Run: headless pygame with SDL's dummy video driver; simulated clock (each Clock.tick advances the game by its frame time, no real sleeping); random seed 0; keys injected as events and as key.get_pressed() state; mouse plan: one left click at the window centre at the start of phase 2, then a move to the lower-right quarter at the start of phase 3.
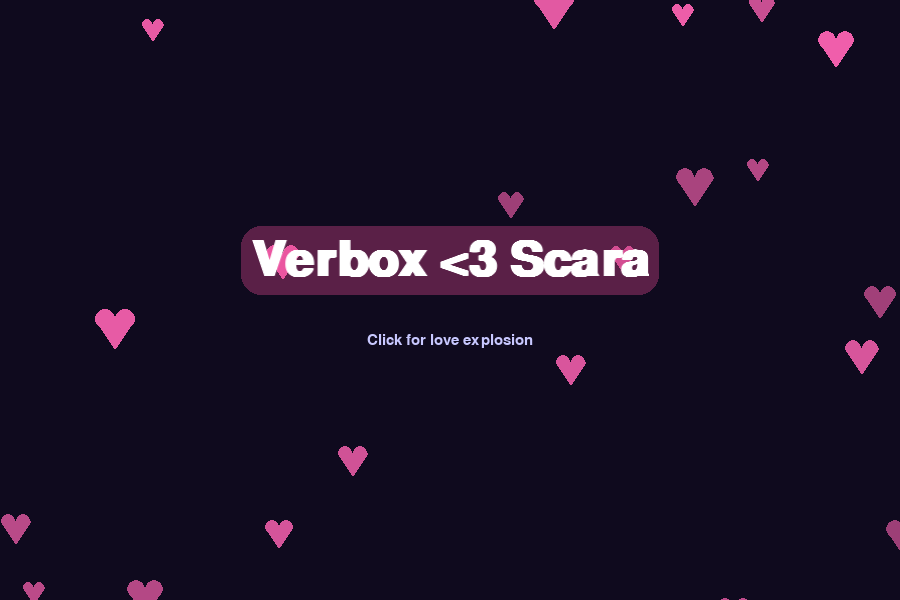
Frame 1 of 4 · flips 1–60 · no input
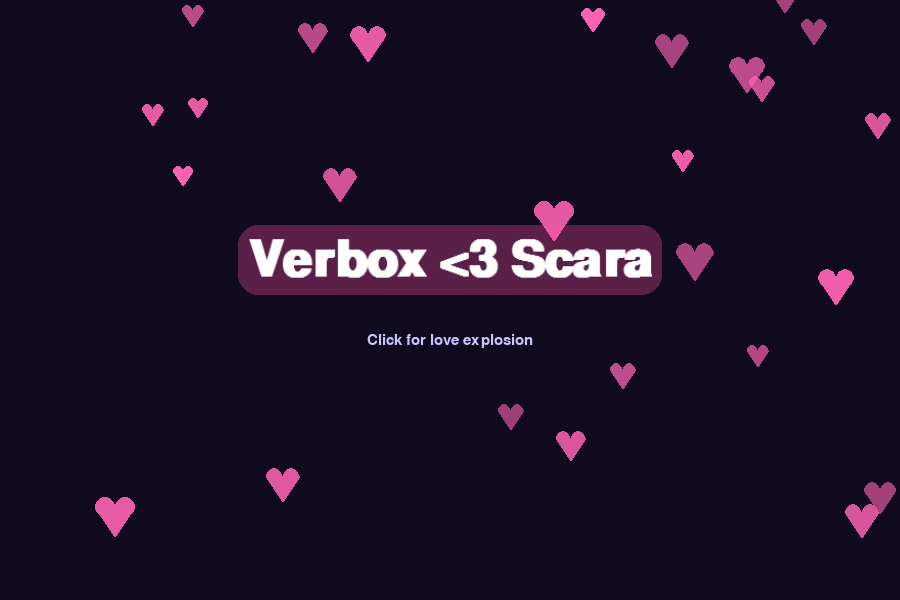
Frame 2 of 4 · flips 61–180 · clicked the window centre · tapped SPACE, RETURN · held RIGHT (→), D
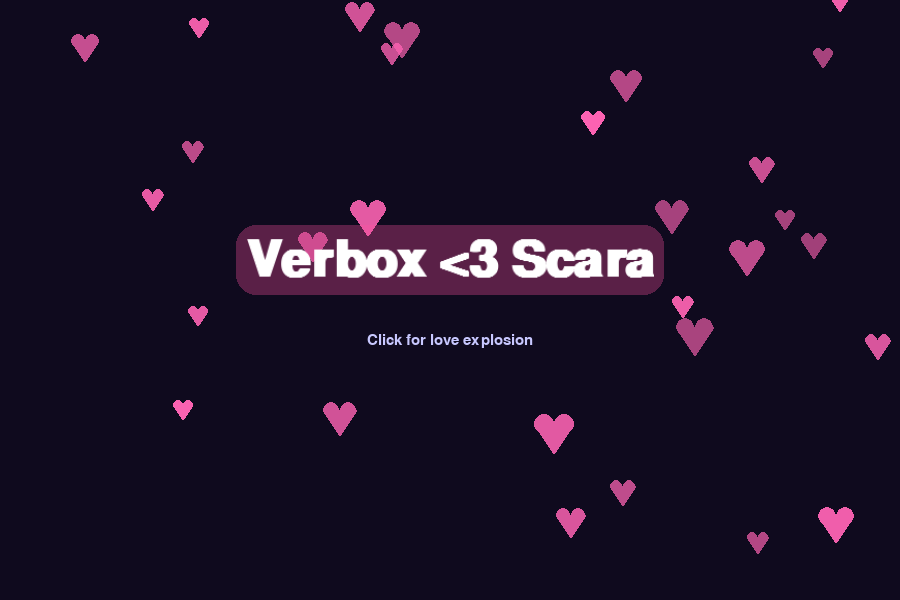
Frame 3 of 4 · flips 181–300 · moved the mouse to the lower-right quarter · held DOWN (↓), S
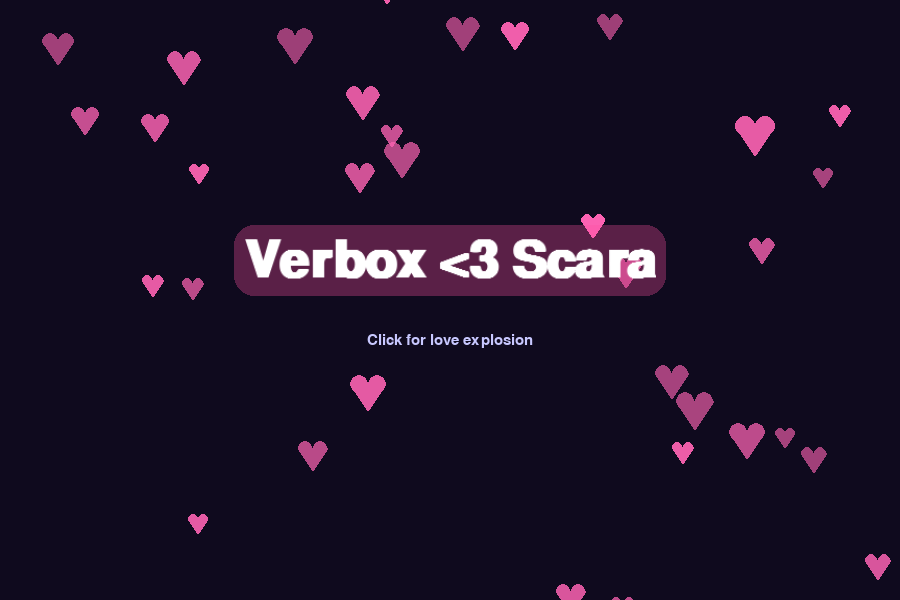
Frame 4 of 4 · flips 301–420 · held LEFT (←), A, UP (↑), W

The pygame program that drew these frames:

import pygame
import random
import math

pygame.init()
W, H = 900, 600
screen = pygame.display.set_mode((W, H))
pygame.display.set_caption("Valentine Day - Verbox ♡ Scara")
clock = pygame.time.Clock()

# Colors
PINK = (255, 100, 180)
HOT_PINK = (255, 60, 140)
WHITE = (255, 255, 255)
DARK = (15, 10, 30)

font_big = pygame.font.SysFont("comicsansms", 72, bold=True)
font_small = pygame.font.SysFont("comicsansms", 22)

hearts = []
particles = []

class Heart:
    def __init__(self, x, y, speed):
        self.x = x
        self.y = y
        self.speed = speed
        self.size = random.randint(10, 20)
        self.alpha = random.randint(150, 255)

    def update(self):
        self.y += self.speed
        if self.y > H + 50:
            self.y = random.randint(-200, -50)
            self.x = random.randint(0, W)

    def draw(self, surf):
        heart_surf = pygame.Surface((self.size*2, self.size*2), pygame.SRCALPHA)
        pygame.draw.circle(heart_surf, (*PINK, self.alpha), (self.size//2, self.size//2), self.size//2)
        pygame.draw.circle(heart_surf, (*PINK, self.alpha), (self.size + self.size//2, self.size//2), self.size//2)
        pygame.draw.polygon(heart_surf, (*PINK, self.alpha), [
            (0, self.size//2),
            (self.size*2, self.size//2),
            (self.size, self.size*2)
        ])
        surf.blit(heart_surf, (self.x, self.y))

class Particle:
    def __init__(self, x, y):
        self.x = x
        self.y = y
        self.vx = random.uniform(-3, 3)
        self.vy = random.uniform(-4, -1)
        self.life = random.randint(30, 60)
        self.size = random.randint(4, 8)

    def update(self):
        self.x += self.vx
        self.y += self.vy
        self.vy += 0.15
        self.life -= 1

    def draw(self, surf):
        pygame.draw.circle(surf, HOT_PINK, (int(self.x), int(self.y)), self.size)

def draw_glow_text(text, font, x, y, color):
    base = font.render(text, True, color)
    for r in range(8, 0, -2):
        glow = font.render(text, True, color)
        glow.set_alpha(20)
        screen.blit(glow, glow.get_rect(center=(x, y)))
    screen.blit(base, base.get_rect(center=(x, y)))

# Spawn hearts
for _ in range(40):
    hearts.append(Heart(random.randint(0, W), random.randint(-H, H), random.uniform(0.5, 2)))

t = 0
running = True
while running:
    clock.tick(60)
    t += 0.05

    for e in pygame.event.get():
        if e.type == pygame.QUIT:
            running = False
        if e.type == pygame.MOUSEBUTTONDOWN:
            mx, my = pygame.mouse.get_pos()
            for _ in range(30):
                particles.append(Particle(mx, my))

    # Background
    screen.fill(DARK)

    # Floating hearts
    for h in hearts:
        h.update()
        h.draw(screen)

    # Pulse text
    scale = 1 + 0.05 * math.sin(t)
    text_surf = font_big.render("Verbox <3 Scara", True, WHITE)
    w, h = text_surf.get_size()
    text_surf = pygame.transform.smoothscale(text_surf, (int(w*scale), int(h*scale)))

    # Glow effect
    glow = pygame.Surface((text_surf.get_width()+20, text_surf.get_height()+20), pygame.SRCALPHA)
    pygame.draw.rect(glow, (255, 80, 160, 80), glow.get_rect(), border_radius=20)
    screen.blit(glow, glow.get_rect(center=(W//2, H//2 - 40)))
    screen.blit(text_surf, text_surf.get_rect(center=(W//2, H//2 - 40)))

    sub = font_small.render("Click for love explosion", True, (200, 200, 255))
    screen.blit(sub, sub.get_rect(center=(W//2, H//2 + 40)))

    # Particles
    for p in particles[:]:
        p.update()
        p.draw(screen)
        if p.life <= 0:
            particles.remove(p)

    pygame.display.flip()

pygame.quit()
